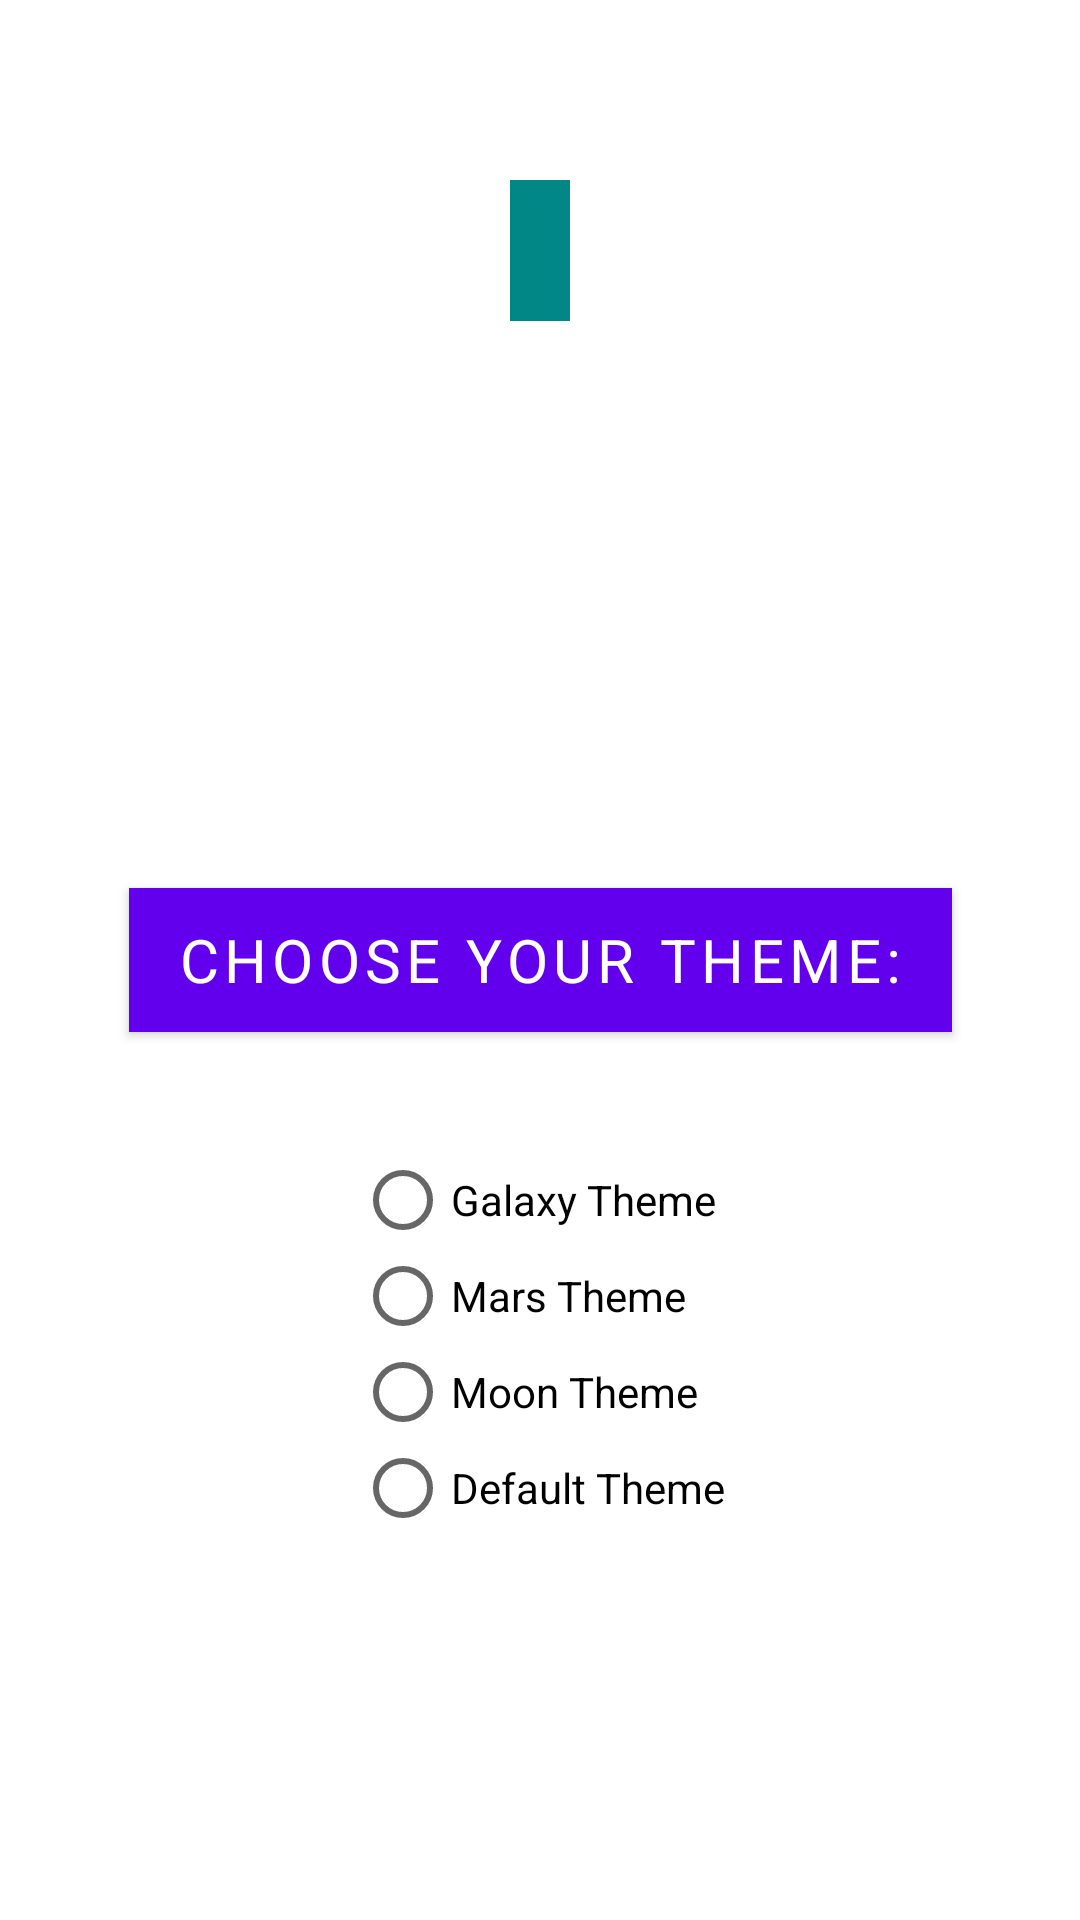

Write the Android layout XML for this screen, with the resource values it uses.
<!-- AndroidManifest.xml: application theme NasaApp -->
<!-- res/layout/fragment_settings_end.xml -->
<?xml version="1.0" encoding="utf-8"?>
<androidx.constraintlayout.widget.ConstraintLayout xmlns:android="http://schemas.android.com/apk/res/android"
    xmlns:app="http://schemas.android.com/apk/res-auto"
    xmlns:tools="http://schemas.android.com/tools"
    android:id="@+id/constraintContainer"
    android:layout_width="match_parent"
    android:layout_height="match_parent"
    tools:context=".view.settings.SettingsFragment">

    <androidx.appcompat.widget.AppCompatTextView
        android:id="@+id/titleSettings"
        android:layout_width="wrap_content"
        android:layout_height="wrap_content"
        android:layout_marginTop="@dimen/margin_60dp"
        android:background="?colorSecondary"
        android:paddingStart="@dimen/padding_10dp"
        android:paddingTop="@dimen/padding_10dp"
        android:paddingEnd="@dimen/padding_10dp"
        android:paddingBottom="@dimen/padding_10dp"
        android:textColor="?colorOnSecondary"
        android:textSize="@dimen/text_size_explanation"
        android:textStyle="bold"
        app:layout_constraintLeft_toLeftOf="parent"
        app:layout_constraintRight_toRightOf="parent"
        app:layout_constraintTop_toTopOf="parent" />

    <RadioGroup
        android:id="@+id/radioButtonGroup"
        android:layout_width="wrap_content"
        android:layout_height="wrap_content"
        app:layout_constraintLeft_toLeftOf="parent"
        app:layout_constraintRight_toRightOf="parent"
        app:layout_constraintTop_toBottomOf="@id/barrierTextView">

        <com.google.android.material.radiobutton.MaterialRadioButton
            android:id="@+id/radioButtonGalaxyTheme"
            android:layout_width="wrap_content"
            android:layout_height="wrap_content"
            android:layout_marginTop="@dimen/margin_40dp"
            android:text="@string/galaxy_theme"
            app:layout_constraintBottom_toBottomOf="parent"
            app:layout_constraintEnd_toEndOf="parent"
            app:layout_constraintStart_toStartOf="parent"
            app:layout_constraintTop_toTopOf="parent" />

        <com.google.android.material.radiobutton.MaterialRadioButton
            android:id="@+id/radioButtonMarsTheme"
            android:layout_width="wrap_content"
            android:layout_height="wrap_content"
            android:text="@string/mars_theme"
            app:layout_constraintEnd_toEndOf="parent"
            app:layout_constraintStart_toStartOf="parent"
            app:layout_constraintTop_toBottomOf="@+id/radioButtonGalaxyTheme" />

        <com.google.android.material.radiobutton.MaterialRadioButton
            android:id="@+id/radioButtonMoonTheme"
            android:layout_width="wrap_content"
            android:layout_height="wrap_content"
            android:text="@string/moon_theme"
            app:layout_constraintEnd_toEndOf="parent"
            app:layout_constraintStart_toStartOf="parent"
            app:layout_constraintTop_toBottomOf="@+id/radioButtonMarsTheme" />

        <com.google.android.material.radiobutton.MaterialRadioButton
            android:id="@+id/radioButtonDefaultTheme"
            android:layout_width="wrap_content"
            android:layout_height="wrap_content"
            android:text="@string/default_theme"
            app:layout_constraintEnd_toEndOf="parent"
            app:layout_constraintStart_toStartOf="parent"
            app:layout_constraintTop_toBottomOf="@+id/radioButtonMoonTheme" />
    </RadioGroup>

    <com.google.android.material.button.MaterialButton
        android:id="@+id/buttonChooseTheme"
        android:layout_width="wrap_content"
        android:layout_height="wrap_content"
        android:background="?colorPrimary"
        android:text="@string/choose_theme"
        android:textColor="?colorOnPrimary"
        android:textSize="@dimen/text_size_explanation"
        app:layout_constraintBottom_toBottomOf="parent"
        app:layout_constraintEnd_toEndOf="parent"
        app:layout_constraintStart_toStartOf="parent"
        app:layout_constraintTop_toTopOf="parent"
        app:rippleColor="?colorSecondary" />

    <androidx.constraintlayout.widget.Barrier
        android:id="@+id/barrierTextView"
        android:layout_width="wrap_content"
        android:layout_height="wrap_content"
        app:barrierDirection="bottom"
        app:constraint_referenced_ids="buttonChooseTheme" />

</androidx.constraintlayout.widget.ConstraintLayout>
<!-- resources referenced by this layout -->
<resources>
  <dimen name="margin_40dp">40dp</dimen>
  <dimen name="margin_60dp">60dp</dimen>
  <dimen name="padding_10dp">10dp</dimen>
  <dimen name="text_size_explanation">20sp</dimen>
  <string name="choose_theme">Choose your theme:</string>
  <string name="default_theme">Default Theme</string>
  <string name="galaxy_theme">Galaxy Theme</string>
  <string name="mars_theme">Mars Theme</string>
  <string name="moon_theme">Moon Theme</string>
  <style name="NasaApp" parent="Theme.MaterialComponents.Light.NoActionBar">
          
          <item name="colorPrimary">@color/purple_500</item>
          <item name="colorPrimaryDark">@color/colorPrimaryDark</item>
          <item name="colorPrimaryVariant">@color/purple_700</item>
          <item name="colorOnPrimary">@color/white</item>
          
          <item name="colorSecondary">@color/teal_700</item>
          <item name="colorSecondaryVariant">@color/teal_200</item>
          <item name="colorOnSecondary">@color/black</item>
          
          <item name="android:statusBarColor" tools:targetApi="l">@color/lightest_navy_theme</item>
          <item name="textInputStyle">@style/CustomOutlinedBox</item>
          <item name="radioButtonStyle">@style/RadioGroupStyle</item>
          <item name="bottomSheetStyle">@style/BottomSheetStyle</item>
          <item name="bottomAppBarStyle">@style/BottomAppBar</item>
          <item name="bottomNavigationStyle">@style/BottomNavigationView</item>
          <item name="fontFamily">@font/aldrich_default</item>
          
      </style>
  <color name="purple_500">#FF6200EE</color>
  <color name="colorPrimaryDark">#00574B</color>
  <color name="purple_700">#FF3700B3</color>
  <color name="white">#FFFFFFFF</color>
  <color name="teal_700">#FF018786</color>
  <color name="teal_200">#FF03DAC5</color>
  <color name="black">#FF000000</color>
  <color name="lightest_navy_theme">#233554</color>
  <style name="CustomOutlinedBox" parent="Widget.MaterialComponents.TextInputLayout.OutlinedBox">
          <item name="counterEnabled">true</item>
          <item name="counterMaxLength">35</item>
          <item name="boxCornerRadiusTopStart">@dimen/box_corner_radius</item>
          <item name="boxCornerRadiusTopEnd">@dimen/box_corner_radius</item>
          <item name="boxCornerRadiusBottomStart">@dimen/box_corner_radius</item>
          <item name="boxCornerRadiusBottomEnd">@dimen/box_corner_radius</item>
          <item name="endIconMode">custom</item>
          <item name="endIconDrawable">@drawable/ic_wikipedia</item>
      </style>
  <style name="RadioGroupStyle" parent="Widget.AppCompat.CompoundButton.RadioButton">
          <item name="backgroundTint">?attr/colorSecondary</item>
      </style>
  <style name="BottomSheetStyle" parent="Widget.MaterialComponents.BottomSheet">
          <item name="backgroundTint">@color/white_bottom_sheet</item>
          <item name="behavior_hideable">true</item>
          <item name="behavior_peekHeight">@dimen/peek_height_bottom_sheet_behavior</item>
          <item name="layout_behavior">com.google.android.material.bottomsheet.BottomSheetBehavior
          </item>
      </style>
  <style name="BottomAppBar" parent="Widget.MaterialComponents.BottomAppBar.Colored">
          <item name="backgroundTint">?attr/colorSecondary</item>
          <item name="iconTint">@color/white_bottom_sheet</item>
      </style>
  <style name="BottomNavigationView" parent="Widget.MaterialComponents.BottomNavigationView">
          <item name="android:layout_marginTop">@dimen/margin_start_navigation_view</item>
          <item name="backgroundTint">?attr/colorSecondary</item>
          <item name="iconTint">@color/white_bottom_sheet</item>
          <item name="android:textColor">@color/white_bottom_sheet</item>
      </style>
  <dimen name="box_corner_radius">15dp</dimen>
  <color name="white_bottom_sheet">#f6f6fa</color>
  <dimen name="peek_height_bottom_sheet_behavior">200dp</dimen>
  <dimen name="margin_start_navigation_view">8dp</dimen>
</resources>
